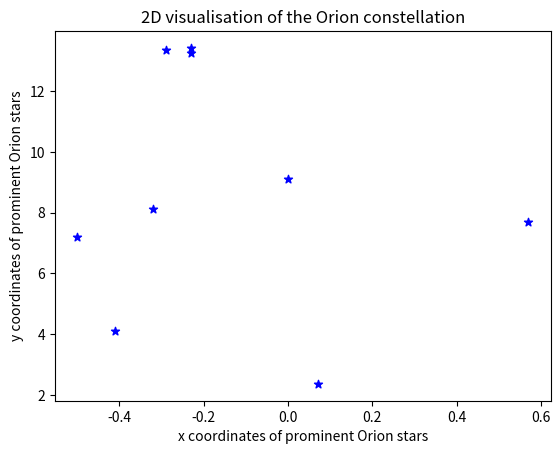
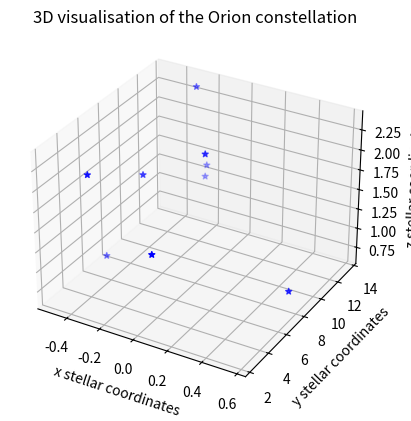

These charts were generated, in order, by the following Python code:

# coding: utf-8

# ## Project: Visualizing the Orion Constellation
# 
# [redacted]
# 
# As a researcher on the Hayden Planetarium team, you are in charge of visualizing the Orion constellation in 3D using the Matplotlib function `.scatter()`. To learn more about the `.scatter()` you can see the Matplotlib documentation [here](https://matplotlib.org/api/_as_gen/matplotlib.pyplot.scatter.html). 
# 
# You will create a rotate-able visualization of the position of the Orion's stars and get a better sense of their actual positions. To achieve this, you will be mapping real data from outer space that maps the position of the stars in the sky
# 
# The goal of the project is to understand spatial perspective. Once you visualize Orion in both 2D and 3D, you will be able to see the difference in the constellation shape humans see from earth versus the actual position of the stars that make up this constellation. 
# 
# <img src="https://upload.wikimedia.org/wikipedia/commons/9/91/Orion_constellation_with_star_labels.jpg" alt="Orion" style="width: 400px;"/>
# 
# 

# ## 1. Set-Up
# The following set-up is new and specific to the project. It is very similar to the way you have imported Matplotlib in previous lessons.
# 
# + Add `%matplotlib notebook` in the cell below. This is a new statement that you may not have seen before. It will allow you to be able to rotate your visualization in this jupyter notebook.
# 
# + We will be using a subset of Matplotlib: `matplotlib.pyplot`. Import the subset as you have been importing it in previous lessons: `from matplotlib import pyplot as plt`
# 
# 
# + In order to see our 3D visualization, we also need to add this new line after we import Matplotlib:
# `from mpl_toolkits.mplot3d import Axes3D`
# 

# In[1]:


get_ipython().run_line_magic('matplotlib', 'notebook')
from matplotlib import pyplot as plt
from mpl_toolkits.mplot3d import Axes3D


# ## 2. Get familiar with real data
# 
# Astronomers describe a star's position in the sky by using a pair of angles: declination and right ascension. Declination is similar to longitude, but it is projected on the celestian fear. Right ascension is known as the "hour angle" because it accounts for time of day and earth's rotaiton. Both angles are relative to the celestial equator. You can learn more about star position [here](https://en.wikipedia.org/wiki/Star_position).
# 
# The `x`, `y`, and `z` lists below are composed of the x, y, z coordinates for each star in the collection of stars that make up the Orion constellation as documented in a paper by Nottingham Trent Univesity on "The Orion constellation as an installation" found [here](https://arxiv.org/ftp/arxiv/papers/1110/1110.3469.pdf).
# 
# Spend some time looking at `x`, `y`, and `z`, does each fall within a range?

# In[5]:


# Orion
x = [-0.41, 0.57, 0.07, 0.00, -0.29, -0.32,-0.50,-0.23, -0.23]
y = [4.12, 7.71, 2.36, 9.10, 13.35, 8.13, 7.19, 13.25,13.43]
z = [2.06, 0.84, 1.56, 2.07, 2.36, 1.72, 0.66, 1.25,1.38]


# ## 3. Create a 2D Visualization
# 
# Before we visualize the stars in 3D, let's get a sense of what they look like in 2D. 
# 
# Create a figure for the 2d plot and save it to a variable name `fig`. (hint: `plt.figure()`)
# 
# Add your subplot `.add_subplot()` as the single subplot, with `1,1,1`.(hint: `add_subplot(1,1,1)`)
# 
# Use the scatter [function](https://matplotlib.org/api/_as_gen/matplotlib.pyplot.scatter.html) to visualize your `x` and `y` coordinates. (hint: `.scatter(x,y)`)
# 
# Render your visualization. (hint: `plt.show()`)
# 
# Does the 2D visualization look like the Orion constellation we see in the night sky? Do you recognize its shape in 2D? There is a curve to the sky, and this is a flat visualization, but we will visualize it in 3D in the next step to get a better sense of the actual star positions. 

# In[22]:


fig = plt.figure()
constellation2d = fig.add_subplot(1,1,1)
constellation2d.scatter(x,y,color="blue",marker="*")
plt.title("2D visualisation of the Orion constellation")
plt.xlabel("x coordinates of prominent Orion stars")
plt.ylabel("y coordinates of prominent Orion stars")
plt.show()


# ## 4. Create a 3D Visualization
# 
# Create a figure for the 3D plot and save it to a variable name `fig_3d`. (hint: `plt.figure()`)
# 
# 
# Since this will be a 3D projection, we want to make to tell Matplotlib this will be a 3D plot.  
# 
# To add a 3D projection, you must include a the projection argument. It would look like this:
# ```py
# projection="3d"
# ```
# 
# Add your subplot with `.add_subplot()` as the single subplot `1,1,1` and specify your `projection` as `3d`:
# 
# `fig_3d.add_subplot(1,1,1,projection="3d")`)
# 
# Since this visualization will be in 3D, we will need our third dimension. In this case, our `z` coordinate. 
# 
# Create a new variable `constellation3d` and call the scatter [function](https://matplotlib.org/api/_as_gen/matplotlib.pyplot.scatter.html) with your `x`, `y` and `z` coordinates. 
# 
# Include `z` just as you have been including the other two axes. (hint: `.scatter(x,y,z)`)
# 
# Render your visualization. (hint `plt.show()`.)
# 

# In[26]:


fig_3d = plt.figure()
constellation3d = fig_3d.add_subplot(1,1,1,projection="3d")
constellation3d.scatter(x,y,z,color="blue",marker="*")
plt.title("3D visualisation of the Orion constellation")
constellation3d.set_xlabel("x stellar coordinates")
constellation3d.set_ylabel("y stellar coordinates")
constellation3d.set_zlabel("z stellar coordinates")
plt.show()


# ## 5. Rotate and explore
# 
# Use your mouse to click and drag the 3D visualization in the previous step. This will rotate the scatter plot. As you rotate, can you see Orion from different angles? 
# 
# Note: The on and off button that appears above the 3D scatter plot allows you to toggle rotation of your 3D visualization in your notebook.
# 
# Take your time, rotate around! Remember, this will never look exactly like the Orion we see from Earth. The visualization does not curve as the night sky does.
# There is beauty in the new understanding of Earthly perspective! We see the shape of the warrior Orion because of Earth's location in the universe and the location of the stars in that constellation.
# 
# Feel free to map more stars by looking up other celestial x, y, z coordinates [here](http://www.stellar-database.com/).
# 
